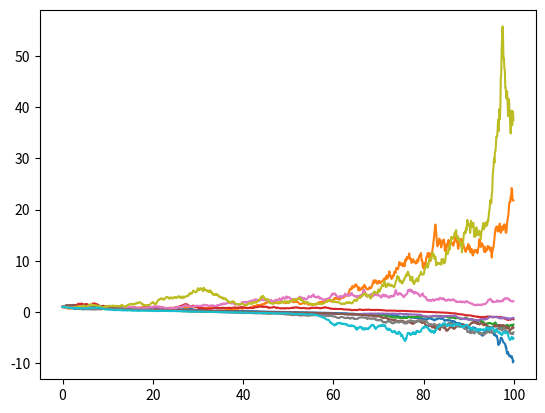

Recreate this plot in Python.
#!/usr/bin/env python3
# -*- coding: utf-8 -*-
"""
Created on Tue Sep 10 17:12:16 2019
Basic code for reallocating geometric Brownian motion
[redacted]
"""
import numpy as np
import matplotlib.pyplot as plt

#Parameters:
N=10
T=100
dt=.1
mu=0.0
sigma=0.15
tau=-.03
#Derived parameters:
time_steps=(int(T/dt))
sdt=np.sqrt(dt)

#Initially everyone has wealth 1
x = np.zeros((time_steps, N)) 
x[0][:]=1

#Generate noise array 
xi=np.random.normal(loc=0, scale=1, size=(time_steps,N))

#Generate wealth trajectories
for t in range(1,time_steps):
    x[t]=x[t-1]*(1+mu*dt+sigma*xi[t]*sdt)-tau*(x[t-1]-np.mean(x[t-1]))*dt

#plot trajectories
s=np.arange(0,(t+1))*dt
plt.plot(s,x)